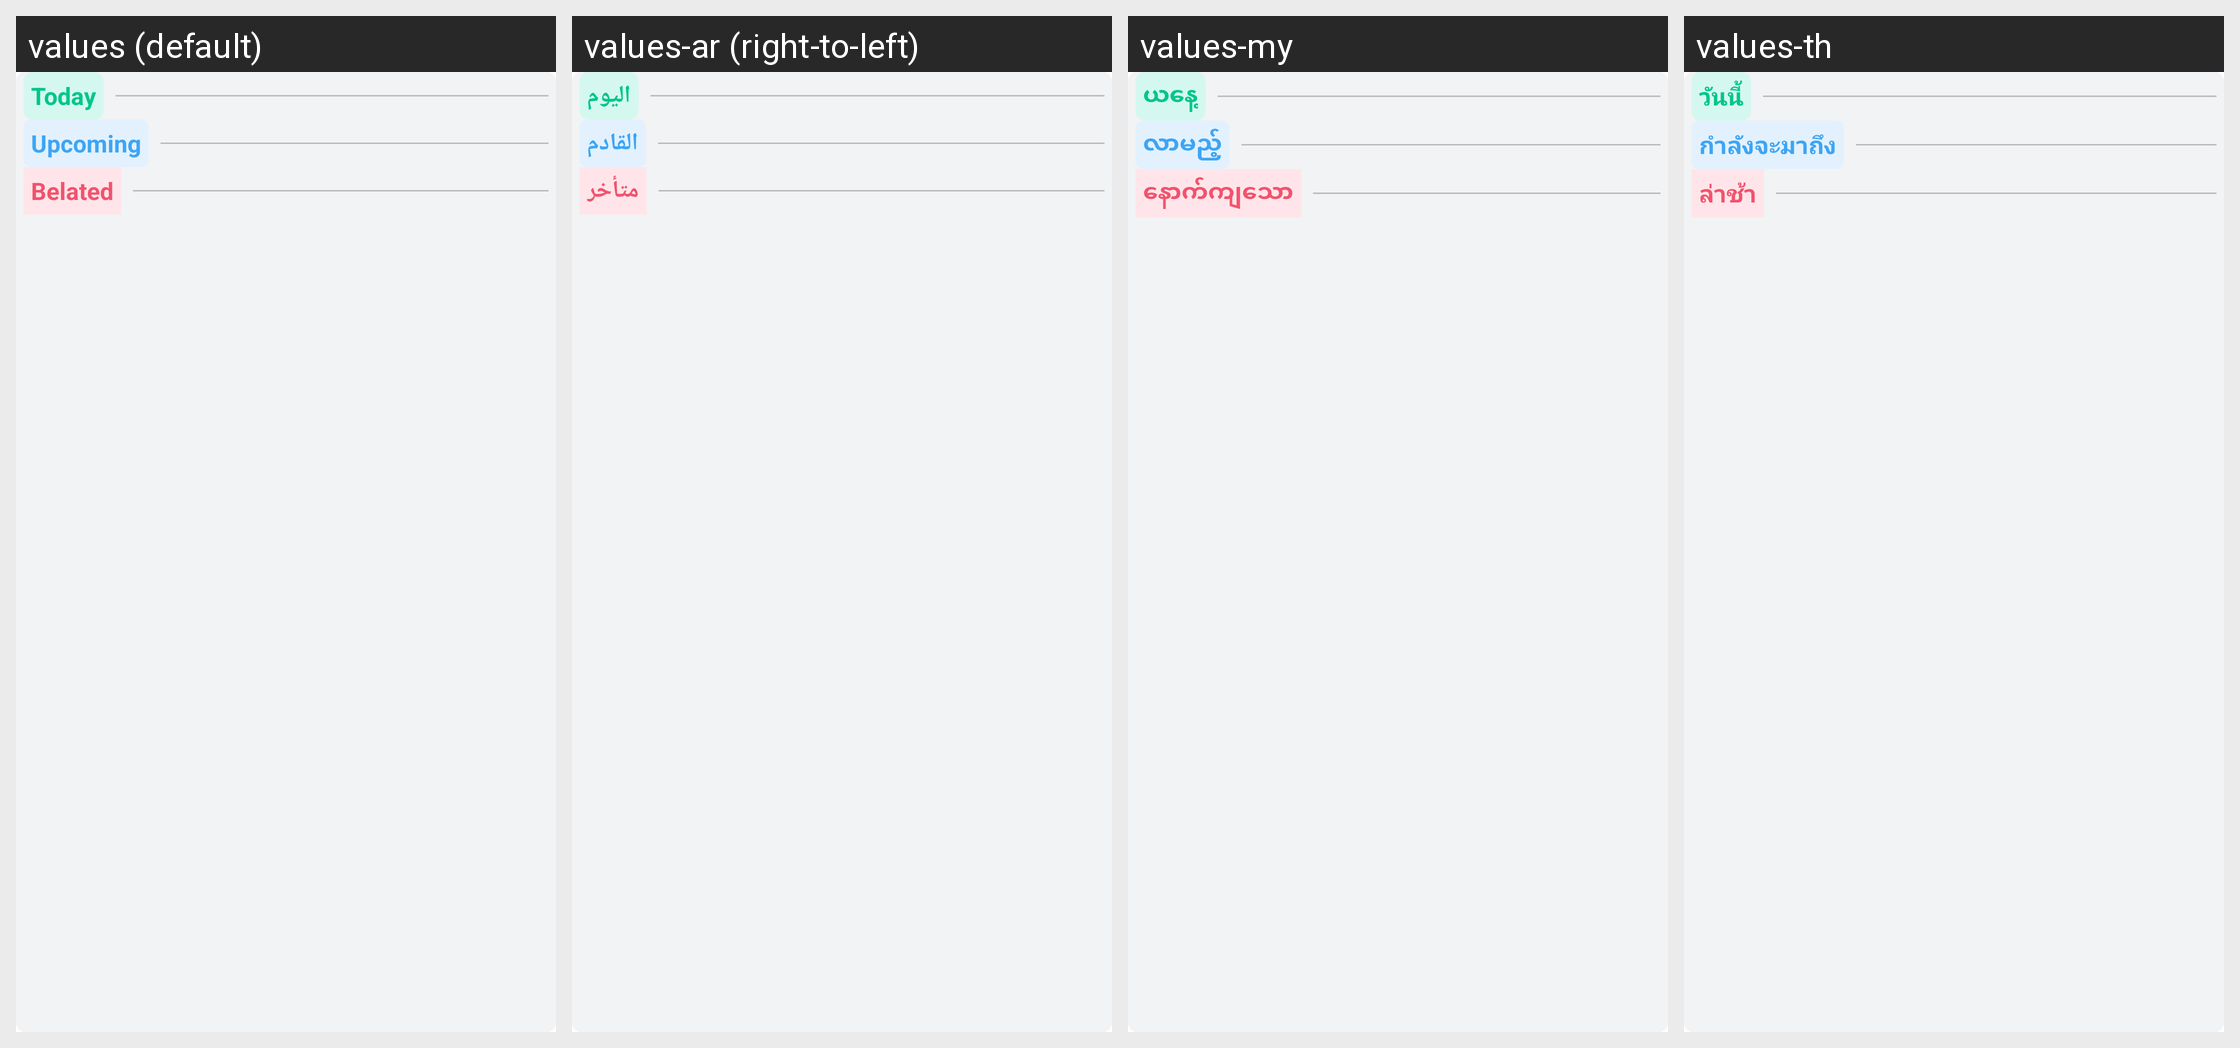

Here is an Android app screen in its default locale and in the app's own translations. Write out the translated-string differences for the strings that appear on this screen.
Android screen res/layout/fragment_anniversary_fragment.xml rendered under 4 locales, left to right: values (default), values-ar (right-to-left), values-my, values-th. Device: Nexus 5 (rendered at 1080×1920; each locale shown at half size, 540×960, under a caption strip naming it); theme Theme.SANCLM.
Other locales in the repository, not shown: values-es, values-fr, values-pt, values-ru, values-vi, values-zh.
Strings drawn on this screen, with the default value and each locale's value (text and hints the layout hard-codes, and strings that could not be matched under every locale, appear in the picture but are not listed):

today
  values: Today
  values-ar: اليوم
  values-my: ယနေ့
  values-th: วันนี้

upcoming
  values: Upcoming
  values-ar: القادم
  values-my: လာမည့်
  values-th: กำลังจะมาถึง

belated
  values: Belated
  values-ar: متأخر
  values-my: နောက်ကျသော
  values-th: ล่าช้า
